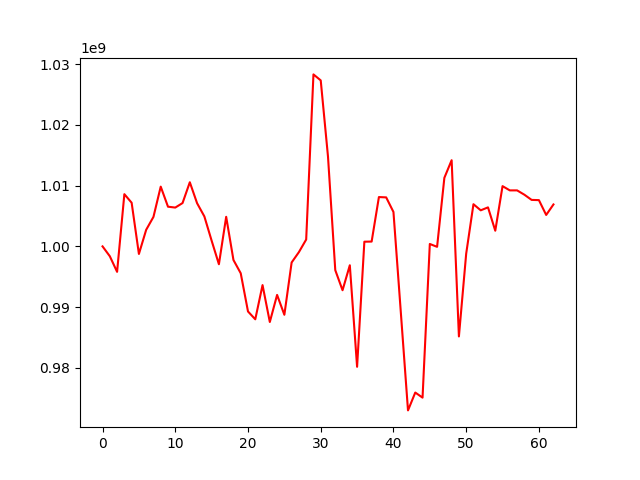

The data file committed next to this chart (first rows):
, 0
0, 1000000000
1, 998378203
2, 995808924
3, 1008597625
4, 1007188525
5, 998751497
6, 1002732918
7, 1004856914
8, 1009838411
9, 1006533467
10, 1006392093
11, 1007133863
12, 1010561450
13, 1007106657
14, 1004933764
15, 1000938768
16, 997059657
17, 1004868664
18, 997759260
19, 995574562
20, 989283210
21, 987994862
22, 993627788
23, 987550823
24, 992009145
25, 988738377
26, 997351787
27, 999057447
28, 1001132268
29, 1028318551
30, 1027332935
31, 1014777859
32, 996086651
33, 992780751
34, 996896311
35, 980173411
36, 1000772797
37, 1000792801
38, 1008121601
39, 1008068206
40, 1005667337
41, 989359556
42, 972994314
43, 975934968
44, 975096831
45, 1000397089
46, 999927563
47, 1011290144
48, 1014191003
49, 985171539
50, 998795403
51, 1006945458
52, 1005938516
53, 1006424254
54, 1002579017
55, 1009920094
56, 1009221115
57, 1009221115
58, 1008511427
59, 1007653191
... 3 more rows
